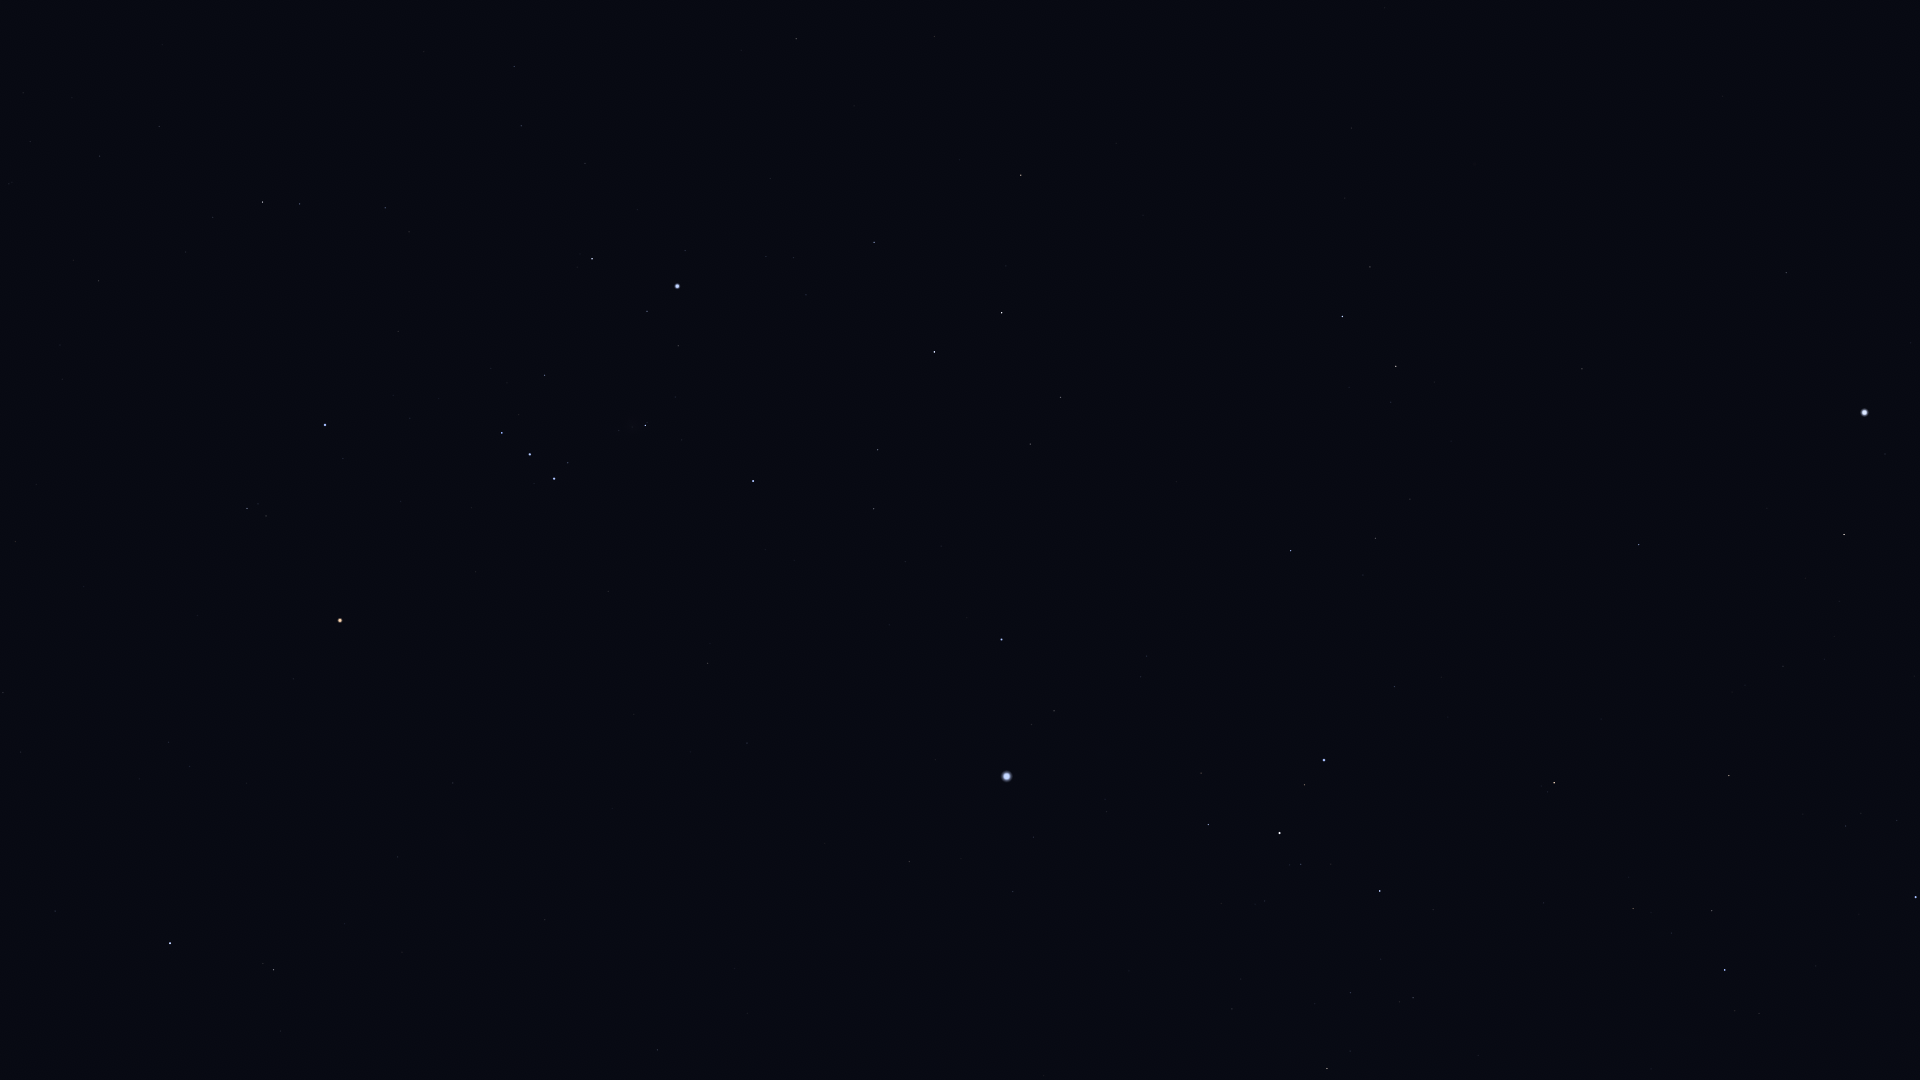

Source data for this figure (header and first rows):
Star_ID, Name, X, Y
17847, Atlas, 38, 1078
21109, Hoggar, 302, 70
21444, HIP 21444, 514, 66
21594, Sceptrum, 796, 39
21861, HIP 21861, 1385, 8
22109, HIP 22109, 521, 126
22449, Tabit, 262, 202
22491, Mouhoun, 1060, 81
22701, HIP 22701, 585, 163
22730, HIP 22730, 382, 202
23685, HIP 23685, 1021, 175
23875, Cursa, 592, 259
24244, HIP 24244, 766, 256
24305, HIP 24305, 874, 242
24327, HIP 24327, 793, 257
24436, Rigel, 677, 286
24845, HIP 24845, 806, 295
24873, HIP 24873, 785, 301
25336, Bellatrix, 325, 425
25606, Nihal, 1002, 313
25859, HIP 25859, 1370, 267
25930, Mintaka, 502, 433
25985, Arneb, 934, 352
26207, Meissa, 247, 508
26241, Hatysa, 645, 425
26311, Alnilam, 530, 454
26634, Phact, 1342, 316
26727, Alnitak, 554, 478
27288, HIP 27288, 878, 450
27321, HIP 27321, 1786, 273
27366, Saiph, 753, 481
27628, Wazn, 1396, 366
27913, HIP 27913, 3, 692
27989, Betelgeuse, 340, 620
28103, HIP 28103, 874, 509
28199, HIP 28199, 1391, 402
28328, HIP 28328, 1582, 369
28614, HIP 28614, 293, 679
28716, HIP 28716, 21, 752
28910, HIP 28910, 905, 561
29034, Elkurud, 1451, 441
29038, HIP 29038, 168, 742
29426, HIP 29426, 190, 766
29434, HIP 29434, 139, 779
29550, Amadioha, 1278, 516
29651, HIP 29651, 708, 663
30122, Furud, 1291, 551
30277, HIP 30277, 1375, 538
30324, Mirzam, 1001, 639
30419, HIP 30419, 453, 783
30438, Canopus, 1864, 412
30665, HIP 30665, 240, 853
30867, HIP 30867, 747, 743
30883, HIP 30883, 55, 911
30905, Lusitânia, 300, 856
31216, HIP 31216, 398, 857
31416, HIP 31416, 1141, 677
31592, HIP 31592, 1054, 711
31681, HIP 31681, 170, 943
31685, HIP 31685, 1639, 544
... 23 more rows
